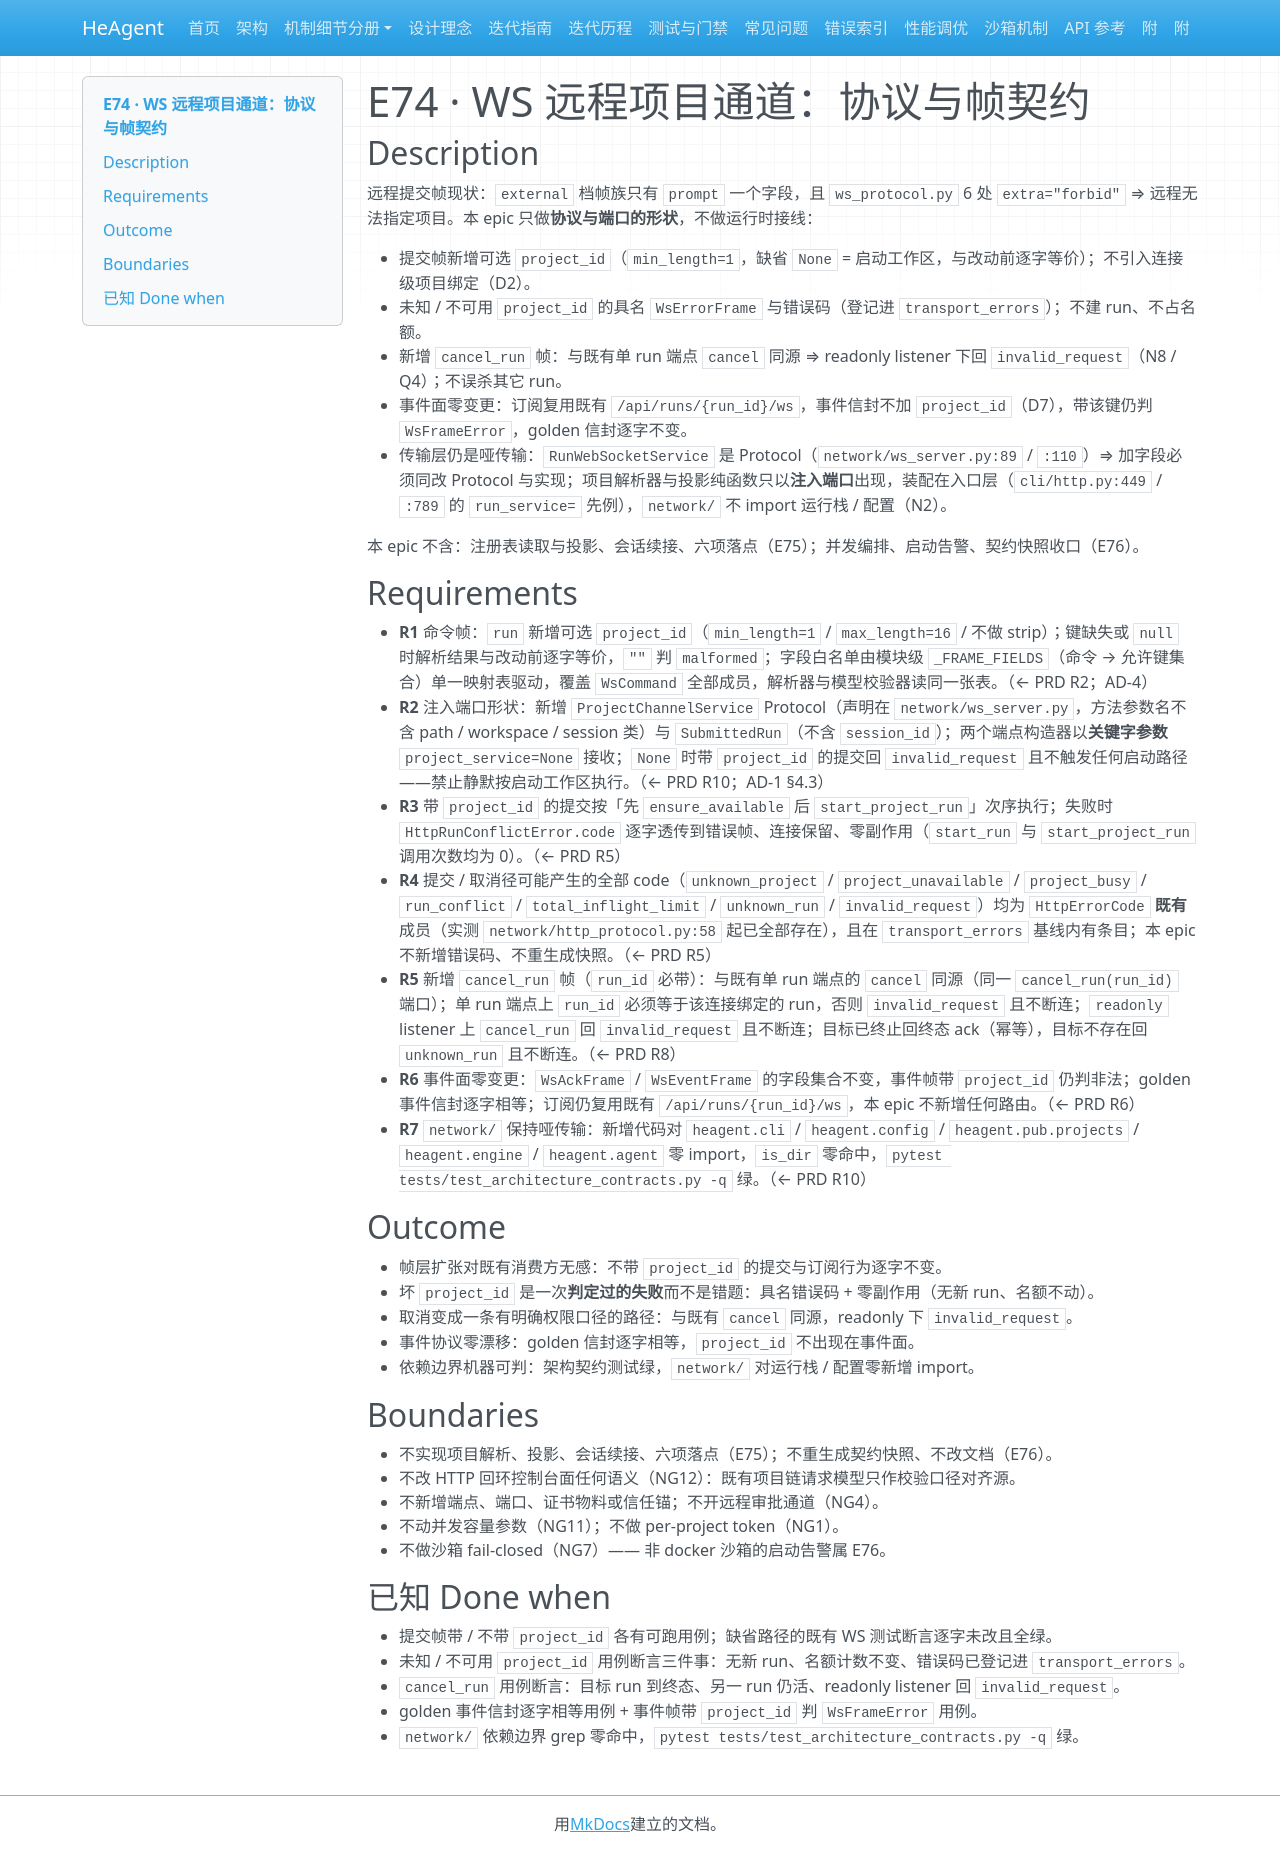

repository: zsutxz/HeAgent · page: Goal-4/tickets/epic-74-ws-frame-contract/epic-74-ws-frame-contract/index.html · generator: mkdocs

---
type: epic
code: E74
parent: brief
slug: epic-74-ws-frame-contract
covers: ["R2", "R5", "R6", "R8", "R10"]
sources: ["docs/Goal-4/prd-ws-remote-project-channel/prd-ws-remote-project-channel.md", "docs/Goal-4/architecture-ws-remote-project-channel/architecture-ws-remote-project-channel.md", "docs/decisions/adr-0005-ws-remote-project-channel.md"]
after: []
risk: medium
refined: true
status: done
---

# E74 · WS 远程项目通道：协议与帧契约

## Description

远程提交帧现状：`external` 档帧族只有 `prompt` 一个字段，且 `ws_protocol.py` 6 处 `extra="forbid"` ⇒ 远程无法指定项目。本 epic 只做**协议与端口的形状**，不做运行时接线：

- 提交帧新增可选 `project_id`（`min_length=1`，缺省 `None` = 启动工作区，与改动前逐字等价）；不引入连接级项目绑定（D2）。
- 未知 / 不可用 `project_id` 的具名 `WsErrorFrame` 与错误码（登记进 `transport_errors`）；不建 run、不占名额。
- 新增 `cancel_run` 帧：与既有单 run 端点 `cancel` 同源 ⇒ readonly listener 下回 `invalid_request`（N8 / Q4）；不误杀其它 run。
- 事件面零变更：订阅复用既有 `/api/runs/{run_id}/ws`，事件信封不加 `project_id`（D7），带该键仍判 `WsFrameError`，golden 信封逐字不变。
- 传输层仍是哑传输：`RunWebSocketService` 是 Protocol（`network/ws_server.py:89` / `:110`）⇒ 加字段必须同改 Protocol 与实现；项目解析器与投影纯函数只以**注入端口**出现，装配在入口层（`cli/http.py:449` / `:789` 的 `run_service=` 先例），`network/` 不 import 运行栈 / 配置（N2）。

本 epic 不含：注册表读取与投影、会话续接、六项落点（E75）；并发编排、启动告警、契约快照收口（E76）。

## Requirements

- **R1** 命令帧：`run` 新增可选 `project_id`（`min_length=1` / `max_length=16` / 不做 strip）；键缺失或 `null` 时解析结果与改动前逐字等价，`""` 判 `malformed`；字段白名单由模块级 `_FRAME_FIELDS`（命令 → 允许键集合）单一映射表驱动，覆盖 `WsCommand` 全部成员，解析器与模型校验器读同一张表。（← PRD R2；AD-4）
- **R2** 注入端口形状：新增 `ProjectChannelService` Protocol（声明在 `network/ws_server.py`，方法参数名不含 path / workspace / session 类）与 `SubmittedRun`（不含 `session_id`）；两个端点构造器以**关键字参数** `project_service=None` 接收；`None` 时带 `project_id` 的提交回 `invalid_request` 且不触发任何启动路径——禁止静默按启动工作区执行。（← PRD R10；AD-1 §4.3）
- **R3** 带 `project_id` 的提交按「先 `ensure_available` 后 `start_project_run`」次序执行；失败时 `HttpRunConflictError.code` 逐字透传到错误帧、连接保留、零副作用（`start_run` 与 `start_project_run` 调用次数均为 0）。（← PRD R5）
- **R4** 提交 / 取消径可能产生的全部 code（`unknown_project` / `project_unavailable` / `project_busy` / `run_conflict` / `total_inflight_limit` / `unknown_run` / `invalid_request`）均为 `HttpErrorCode` **既有**成员（实测 `network/http_protocol.py:58` 起已全部存在），且在 `transport_errors` 基线内有条目；本 epic 不新增错误码、不重生成快照。（← PRD R5）
- **R5** 新增 `cancel_run` 帧（`run_id` 必带）：与既有单 run 端点的 `cancel` 同源（同一 `cancel_run(run_id)` 端口）；单 run 端点上 `run_id` 必须等于该连接绑定的 run，否则 `invalid_request` 且不断连；`readonly` listener 上 `cancel_run` 回 `invalid_request` 且不断连；目标已终止回终态 ack（幂等），目标不存在回 `unknown_run` 且不断连。（← PRD R8）
- **R6** 事件面零变更：`WsAckFrame` / `WsEventFrame` 的字段集合不变，事件帧带 `project_id` 仍判非法；golden 事件信封逐字相等；订阅仍复用既有 `/api/runs/{run_id}/ws`，本 epic 不新增任何路由。（← PRD R6）
- **R7** `network/` 保持哑传输：新增代码对 `heagent.cli` / `heagent.config` / `heagent.pub.projects` / `heagent.engine` / `heagent.agent` 零 import，`is_dir` 零命中，`pytest tests/test_architecture_contracts.py -q` 绿。（← PRD R10）

## Outcome

- 帧层扩张对既有消费方无感：不带 `project_id` 的提交与订阅行为逐字不变。
- 坏 `project_id` 是一次**判定过的失败**而不是错题：具名错误码 + 零副作用（无新 run、名额不动）。
- 取消变成一条有明确权限口径的路径：与既有 `cancel` 同源，readonly 下 `invalid_request`。
- 事件协议零漂移：golden 信封逐字相等，`project_id` 不出现在事件面。
- 依赖边界机器可判：架构契约测试绿，`network/` 对运行栈 / 配置零新增 import。

## Boundaries

- 不实现项目解析、投影、会话续接、六项落点（E75）；不重生成契约快照、不改文档（E76）。
- 不改 HTTP 回环控制台面任何语义（NG12）：既有项目链请求模型只作校验口径对齐源。
- 不新增端点、端口、证书物料或信任锚；不开远程审批通道（NG4）。
- 不动并发容量参数（NG11）；不做 per-project token（NG1）。
- 不做沙箱 fail-closed（NG7）—— 非 docker 沙箱的启动告警属 E76。

## 已知 Done when

- 提交帧带 / 不带 `project_id` 各有可跑用例；缺省路径的既有 WS 测试断言逐字未改且全绿。
- 未知 / 不可用 `project_id` 用例断言三件事：无新 run、名额计数不变、错误码已登记进 `transport_errors`。
- `cancel_run` 用例断言：目标 run 到终态、另一 run 仍活、readonly listener 回 `invalid_request`。
- golden 事件信封逐字相等用例 + 事件帧带 `project_id` 判 `WsFrameError` 用例。
- `network/` 依赖边界 grep 零命中，`pytest tests/test_architecture_contracts.py -q` 绿。
